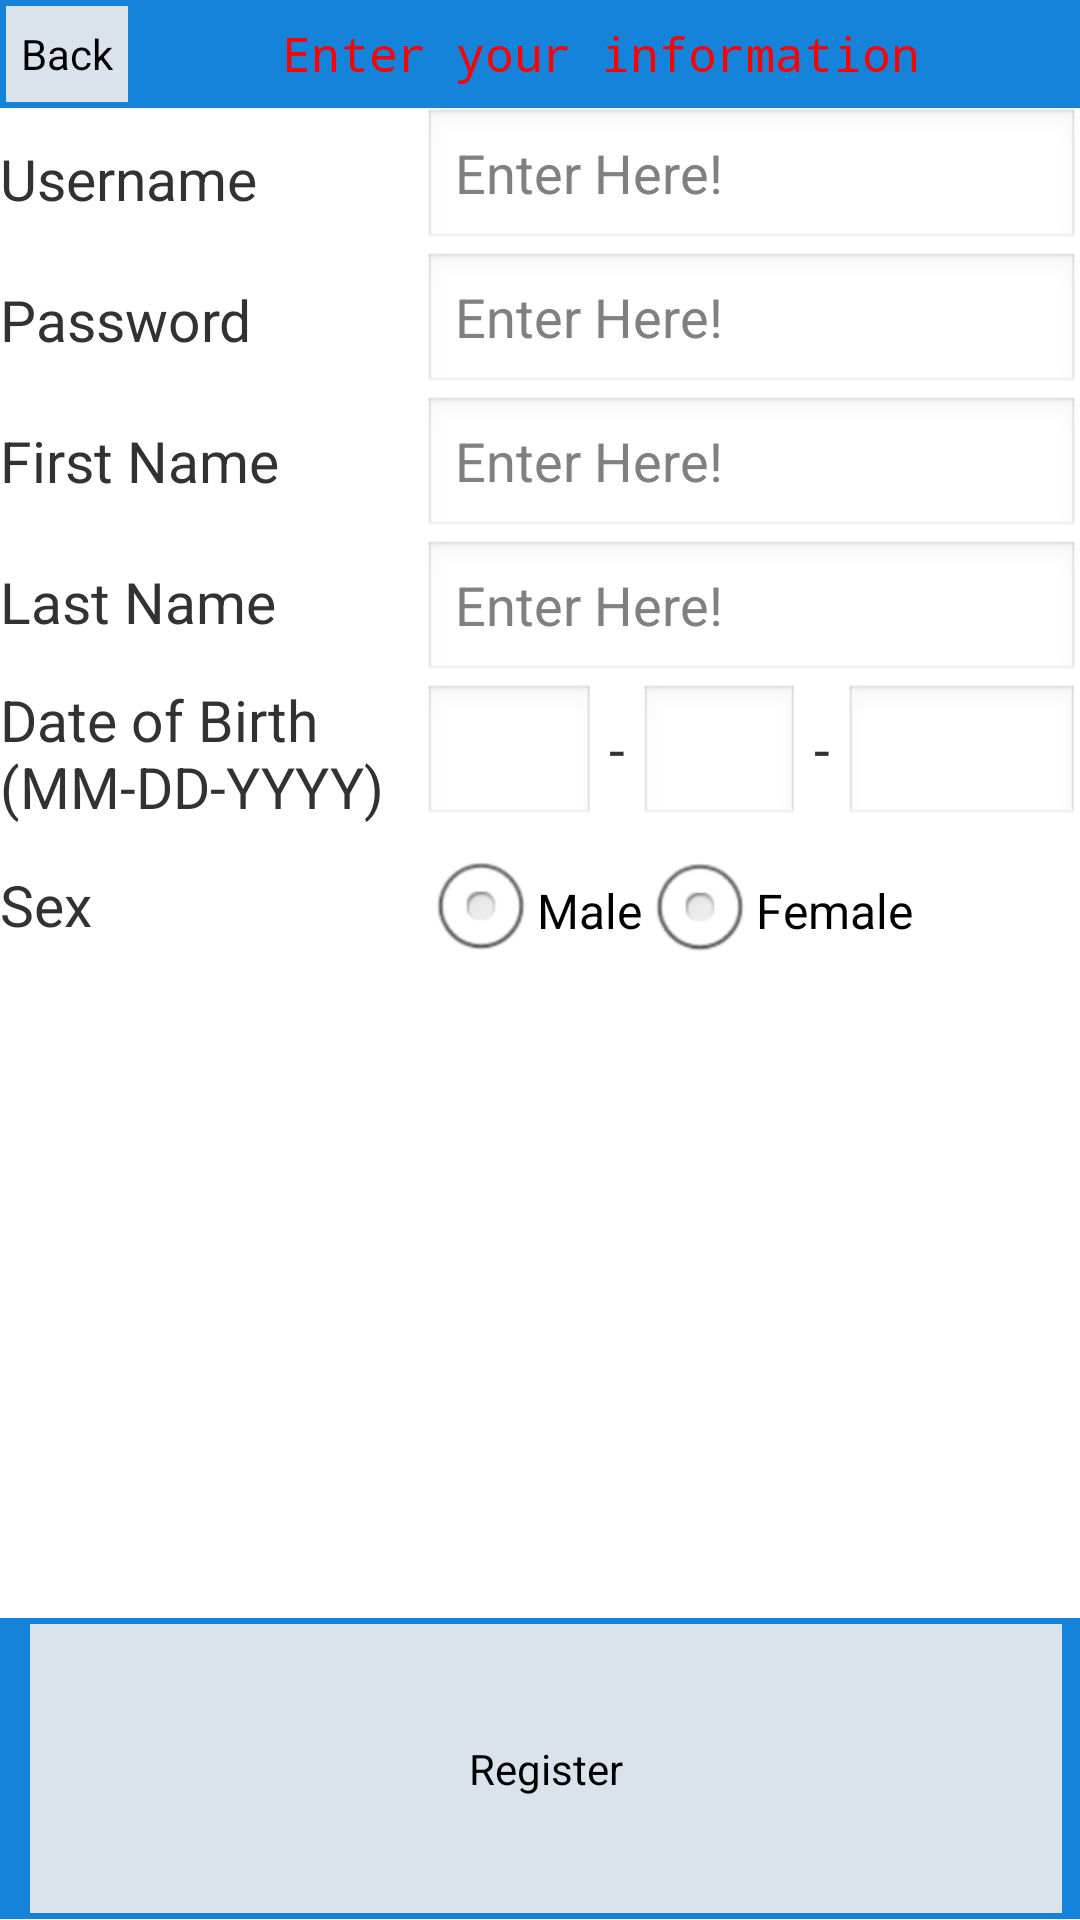

Write the Android layout XML for this screen, with the resource values it uses.
<!-- AndroidManifest.xml: application theme AppTheme -->
<!-- res/layout/createuser.xml -->
<?xml version="1.0" encoding="utf-8"?>
<LinearLayout xmlns:android="http://schemas.android.com/apk/res/android"
    android:layout_width="match_parent"
    android:layout_height="match_parent"
    android:orientation="vertical" >

    

    <LinearLayout
        android:id="@+id/register_header"
        android:layout_width="fill_parent"
        android:layout_height="wrap_content"
        android:background="#1483D9"
        android:orientation="horizontal"
        android:paddingBottom="2dip"
        android:paddingLeft="2dip"
        android:paddingRight="2dip"
        android:paddingTop="2dip" >

        <Button
            android:id="@+id/register_backbutton"
            android:layout_width="wrap_content"
            android:layout_height="32dp"
            android:background="#DAE3EB"
            android:onClick="gotoLogin"
            android:orientation="horizontal"
            android:padding="5dip"
            android:text="Back" />

        <TextView
            style="@style/CodeFont.Red.Big"
            android:layout_height="match_parent"
            android:gravity="center"
            android:text="Enter your information"
            android:textSize="16dip"
            android:typeface="monospace" />
    </LinearLayout>

    

    <LinearLayout
        android:id="@+id/register_body"
        android:layout_width="fill_parent"
        android:layout_height="wrap_content"
        android:layout_weight="0.43"
        android:orientation="horizontal" >

        <LinearLayout
            android:id="@+id/register_bodycol1"
            android:layout_width="141dp"
            android:layout_height="wrap_content"
            android:orientation="vertical" >

            <TextView
                android:id="@+id/username"
                style="@style/NormalFont"
                android:layout_width="wrap_content"
                android:layout_height="wrap_content"
                android:gravity="center_vertical"
                android:height="47dip"
                android:text="@string/user_name" />

            <TextView
                android:id="@+id/password"
                style="@style/NormalFont"
                android:layout_width="wrap_content"
                android:layout_height="wrap_content"
                android:gravity="center_vertical"
                android:height="47dip"
                android:text="Password" />

            <TextView
                android:id="@+id/firstName"
                style="@style/NormalFont"
                android:layout_width="wrap_content"
                android:layout_height="wrap_content"
                android:gravity="center_vertical"
                android:height="47dip"
                android:text="@string/first_name" />

            <TextView
                android:id="@+id/lastName"
                style="@style/NormalFont"
                android:layout_width="wrap_content"
                android:layout_height="wrap_content"
                android:gravity="center_vertical"
                android:height="47dip"
                android:text="@string/last_name" />

            <TextView
                android:id="@+id/date_of_birth"
                style="@style/NormalFont"
                android:layout_width="wrap_content"
                android:layout_height="54dp"
                android:gravity="center_vertical"
                android:height="47dip"
                android:text="Date of Birth (MM-DD-YYYY)" />

            <TextView
                android:id="@+id/sex"
                style="@style/NormalFont"
                android:layout_width="wrap_content"
                android:layout_height="wrap_content"
                android:gravity="center_vertical"
                android:height="47dip"
                android:text="Sex" />
        </LinearLayout>

        <LinearLayout
            android:id="@+id/register_bodycol2"
            android:layout_width="fill_parent"
            android:layout_height="wrap_content"
            android:orientation="vertical" >

            <EditText
                android:id="@+id/createuser_edit_username"
                android:layout_width="match_parent"
                android:layout_height="wrap_content"
                android:gravity="center_vertical"
                android:height="40dip"
                android:hint="@string/user_create_enter" />

            <EditText
                android:id="@+id/createuser_edit_password"
                android:layout_width="match_parent"
                android:layout_height="wrap_content"
                android:height="40dip"
                android:hint="@string/user_create_enter" />

            <EditText
                android:id="@+id/createuser_edit_firstName"
                android:layout_width="match_parent"
                android:layout_height="wrap_content"
                android:height="40dip"
                android:hint="@string/user_create_enter" />

            <EditText
                android:id="@+id/createuser_edit_lastName"
                android:layout_width="match_parent"
                android:layout_height="wrap_content"
                android:height="40dip"
                android:hint="@string/user_create_enter" />

            <LinearLayout
                android:id="@+id/datelinearlayout"
                android:layout_width="fill_parent"
                android:layout_height="wrap_content"
                android:height="60dip"
                android:orientation="horizontal" >

                <EditText
                    android:id="@+id/createuser_dateofbirth_month"
                    style="@style/NormalFont"
                    android:layout_width="wrap_content"
                    android:layout_height="wrap_content"
                    android:layout_weight="0.20"
                    android:text="" />

                <TextView
                    android:id="@+id/dash1"
                    style="@style/NormalFont"
                    android:layout_width="wrap_content"
                    android:layout_height="wrap_content"
                    android:text=" - " />

                <EditText
                    android:id="@+id/createuser_dateofbirth_day"
                    style="@style/NormalFont"
                    android:layout_width="wrap_content"
                    android:layout_height="wrap_content"
                    android:layout_weight="0.18"
                    android:text="" />

                <TextView
                    android:id="@+id/dash2"
                    style="@style/NormalFont"
                    android:layout_width="wrap_content"
                    android:layout_height="wrap_content"
                    android:text=" - " />

                <EditText
                    android:id="@+id/createuser_dateofbirth_year"
                    style="@style/NormalFont"
                    android:layout_width="wrap_content"
                    android:layout_height="wrap_content"
                    android:layout_weight="0.32"
                    android:text="" />
            </LinearLayout>

            <RadioGroup
                android:id="@+id/radioGroup1"
                android:layout_width="wrap_content"
                android:layout_height="wrap_content"
                android:height="70dip"
                android:orientation="horizontal" >

                <RadioButton
                    android:id="@+id/createuser_radiobuttonM"
                    android:layout_width="wrap_content"
                    android:layout_height="55dp"
                    android:height="50dip"
                    android:text="Male" />

                <RadioButton
                    android:id="@+id/createuser_radiobuttonF"
                    android:layout_width="wrap_content"
                    android:layout_height="50dp"
                    android:height="50dip"
                    android:text="Female" />
            </RadioGroup>
        </LinearLayout>
    </LinearLayout>

    

    <LinearLayout
        android:id="@+id/register_footer"
        android:layout_width="fill_parent"
        android:layout_height="wrap_content"
        android:layout_weight="0.16"
        android:background="#1483D9"
        android:orientation="horizontal"
        android:paddingBottom="2dip"
        android:paddingLeft="2dip"
        android:paddingRight="2dip"
        android:paddingTop="2dip" >

        <Button
            android:id="@+id/button_connect"
            android:layout_width="wrap_content"
            android:layout_height="match_parent"
            android:layout_alignParentBottom="true"
            android:layout_centerHorizontal="true"
            android:layout_marginLeft="8dip"
            android:layout_marginRight="4dip"
            android:layout_weight="2.82"
            android:background="#DAE3EB"
            android:onClick="CreateUser"
            android:orientation="horizontal"
            android:text="Register" />
    </LinearLayout>

</LinearLayout>
<!-- resources referenced by this layout -->
<resources>
  <string name="first_name">First Name</string>
  <string name="last_name">Last Name</string>
  <string name="user_create_enter">Enter Here!</string>
  <string name="user_name">Username</string>
  <style name="CodeFont.Red.Big">
          <item name="android:textSize">20sp</item>
      </style>
  <style name="NormalFont">
          <item name="android:textSize">19sp</item>
      </style>
  <style name="AppTheme" parent="AppBaseTheme">
          
      </style>
  <style name="AppBaseTheme" parent="android:Theme.Light">
          
      </style>
</resources>
